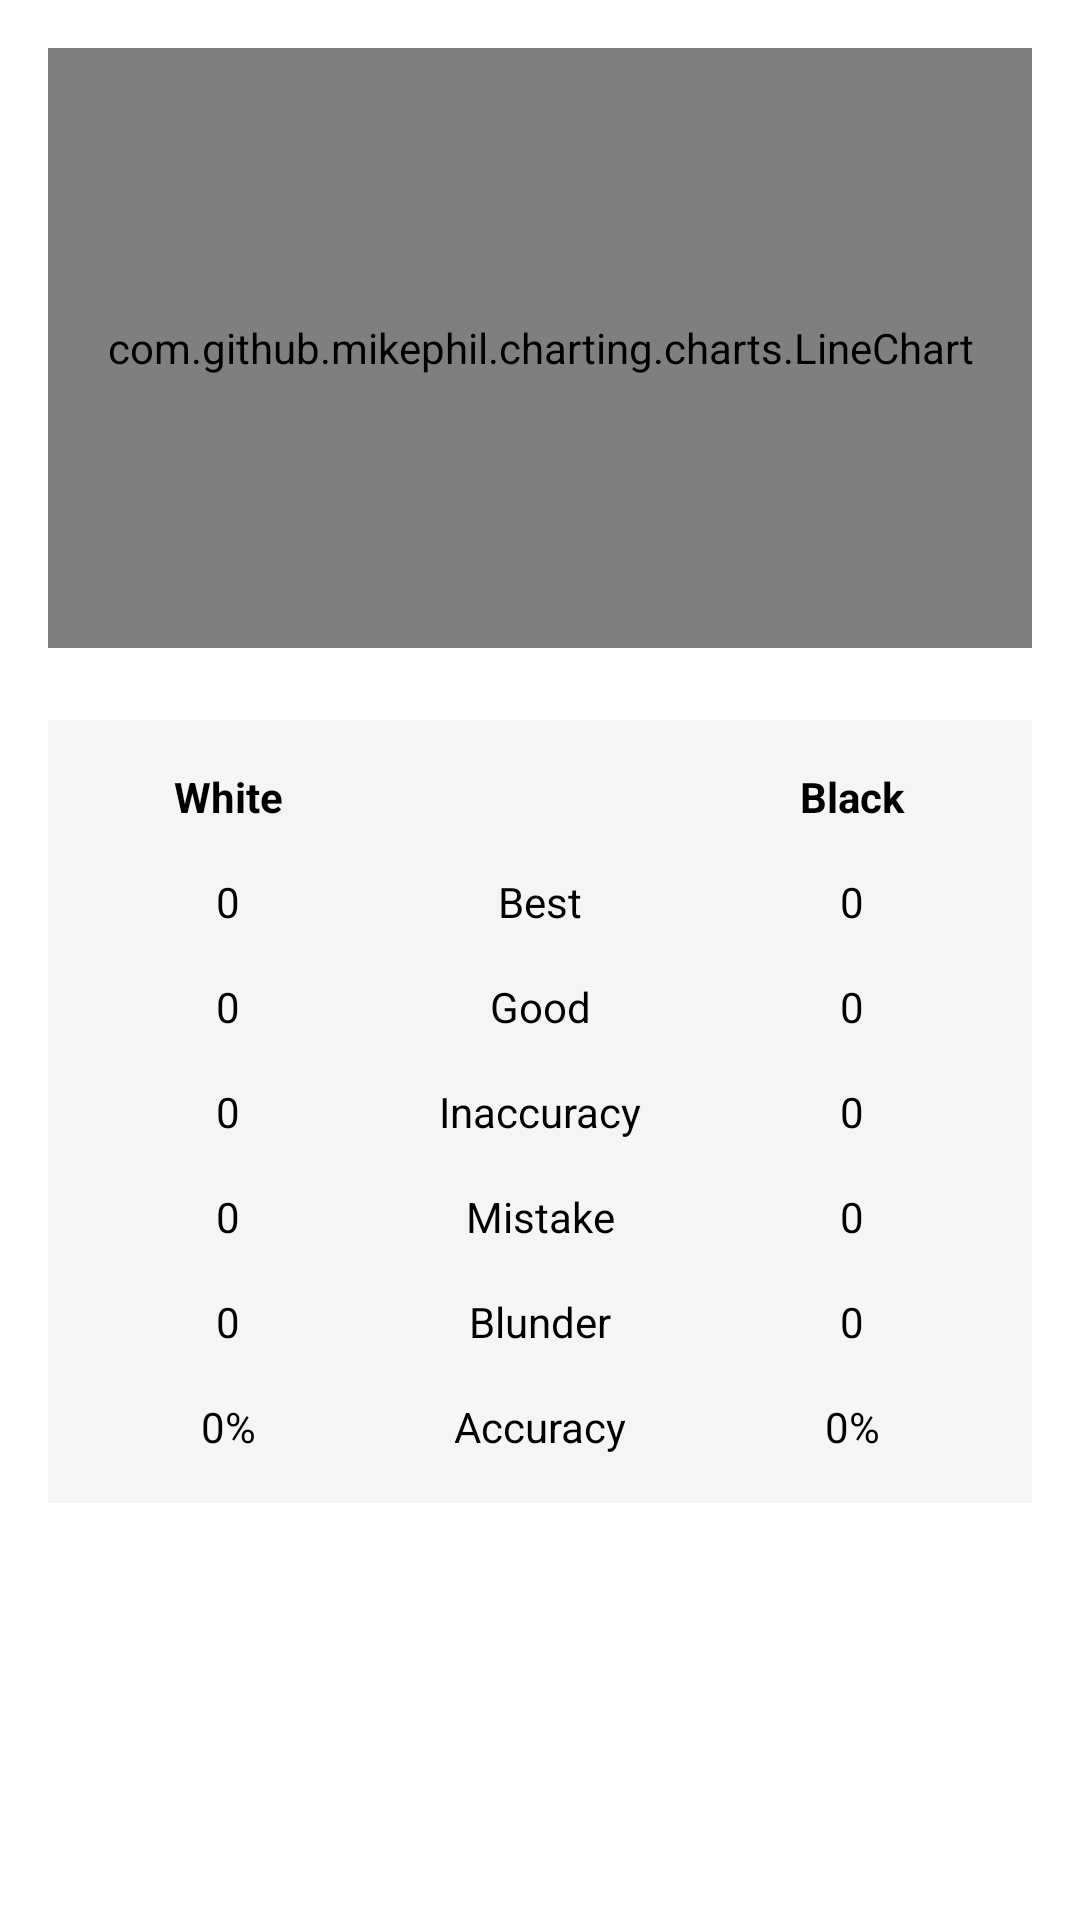

Reconstruct the res/layout file that produces this screen, plus the resources it refers to.
<!-- AndroidManifest.xml: application theme Theme.Schach1337 -->
<!-- res/layout/activity_analysis_results.xml -->
<?xml version="1.0" encoding="utf-8"?>
<LinearLayout
    xmlns:android="http://schemas.android.com/apk/res/android"
    android:layout_width="match_parent"
    android:layout_height="match_parent"
    android:orientation="vertical"
    android:padding="16dp"
    android:background="#FFFFFF">

    
    <com.github.mikephil.charting.charts.LineChart
        android:id="@+id/evalChart"
        android:layout_width="match_parent"
        android:layout_height="200dp"
        android:layout_marginBottom="24dp" />

    
    <TableLayout
        android:layout_width="match_parent"
        android:layout_height="wrap_content"
        android:stretchColumns="0,1,2"
        android:background="#F5F5F5"
        android:padding="8dp">

        
        <TableRow
            android:layout_width="match_parent"
            android:layout_height="wrap_content"
            android:paddingVertical="8dp">

            <TextView
                android:layout_width="0dp"
                android:layout_height="wrap_content"
                android:layout_weight="1"
                android:text="White"
                android:textStyle="bold"
                android:gravity="center"
                android:textColor="#000000" />

            <TextView
                android:layout_width="0dp"
                android:layout_height="wrap_content"
                android:layout_weight="1"
                android:text=""
                android:gravity="center" />

            <TextView
                android:layout_width="0dp"
                android:layout_height="wrap_content"
                android:layout_weight="1"
                android:text="Black"
                android:textStyle="bold"
                android:gravity="center"
                android:textColor="#000000" />
        </TableRow>

        
        <TableRow
            android:layout_width="match_parent"
            android:layout_height="wrap_content"
            android:paddingVertical="8dp">

            <TextView
                android:id="@+id/whiteBestCount"
                android:layout_width="0dp"
                android:layout_height="wrap_content"
                android:layout_weight="1"
                android:text="0"
                android:gravity="center"
                android:textColor="#000000" />

            <TextView
                android:layout_width="0dp"
                android:layout_height="wrap_content"
                android:layout_weight="1"
                android:text="Best"
                android:gravity="center"
                android:textColor="#000000" />

            <TextView
                android:id="@+id/blackBestCount"
                android:layout_width="0dp"
                android:layout_height="wrap_content"
                android:layout_weight="1"
                android:text="0"
                android:gravity="center"
                android:textColor="#000000" />
        </TableRow>

        
        <TableRow
            android:layout_width="match_parent"
            android:layout_height="wrap_content"
            android:paddingVertical="8dp">

            <TextView
                android:id="@+id/whiteGoodCount"
                android:layout_width="0dp"
                android:layout_height="wrap_content"
                android:layout_weight="1"
                android:text="0"
                android:gravity="center"
                android:textColor="#000000" />

            <TextView
                android:layout_width="0dp"
                android:layout_height="wrap_content"
                android:layout_weight="1"
                android:text="Good"
                android:gravity="center"
                android:textColor="#000000" />

            <TextView
                android:id="@+id/blackGoodCount"
                android:layout_width="0dp"
                android:layout_height="wrap_content"
                android:layout_weight="1"
                android:text="0"
                android:gravity="center"
                android:textColor="#000000" />
        </TableRow>

        
        <TableRow
            android:layout_width="match_parent"
            android:layout_height="wrap_content"
            android:paddingVertical="8dp">

            <TextView
                android:id="@+id/whiteInaccuracyCount"
                android:layout_width="0dp"
                android:layout_height="wrap_content"
                android:layout_weight="1"
                android:text="0"
                android:gravity="center"
                android:textColor="#000000" />

            <TextView
                android:layout_width="0dp"
                android:layout_height="wrap_content"
                android:layout_weight="1"
                android:text="Inaccuracy"
                android:gravity="center"
                android:textColor="#000000" />

            <TextView
                android:id="@+id/blackInaccuracyCount"
                android:layout_width="0dp"
                android:layout_height="wrap_content"
                android:layout_weight="1"
                android:text="0"
                android:gravity="center"
                android:textColor="#000000" />
        </TableRow>

        
        <TableRow
            android:layout_width="match_parent"
            android:layout_height="wrap_content"
            android:paddingVertical="8dp">

            <TextView
                android:id="@+id/whiteMistakeCount"
                android:layout_width="0dp"
                android:layout_height="wrap_content"
                android:layout_weight="1"
                android:text="0"
                android:gravity="center"
                android:textColor="#000000" />

            <TextView
                android:layout_width="0dp"
                android:layout_height="wrap_content"
                android:layout_weight="1"
                android:text="Mistake"
                android:gravity="center"
                android:textColor="#000000" />

            <TextView
                android:id="@+id/blackMistakeCount"
                android:layout_width="0dp"
                android:layout_height="wrap_content"
                android:layout_weight="1"
                android:text="0"
                android:gravity="center"
                android:textColor="#000000" />
        </TableRow>

        
        <TableRow
            android:layout_width="match_parent"
            android:layout_height="wrap_content"
            android:paddingVertical="8dp">

            <TextView
                android:id="@+id/whiteBlunderCount"
                android:layout_width="0dp"
                android:layout_height="wrap_content"
                android:layout_weight="1"
                android:text="0"
                android:gravity="center"
                android:textColor="#000000" />

            <TextView
                android:layout_width="0dp"
                android:layout_height="wrap_content"
                android:layout_weight="1"
                android:text="Blunder"
                android:gravity="center"
                android:textColor="#000000" />

            <TextView
                android:id="@+id/blackBlunderCount"
                android:layout_width="0dp"
                android:layout_height="wrap_content"
                android:layout_weight="1"
                android:text="0"
                android:gravity="center"
                android:textColor="#000000" />
        </TableRow>

        
        <TableRow
            android:layout_width="match_parent"
            android:layout_height="wrap_content"
            android:paddingVertical="8dp">

            <TextView
                android:id="@+id/whiteAccuracy"
                android:layout_width="0dp"
                android:layout_height="wrap_content"
                android:layout_weight="1"
                android:text="0%"
                android:gravity="center"
                android:textColor="#000000" />

            <TextView
                android:layout_width="0dp"
                android:layout_height="wrap_content"
                android:layout_weight="1"
                android:text="Accuracy"
                android:gravity="center"
                android:textColor="#000000" />

            <TextView
                android:id="@+id/blackAccuracy"
                android:layout_width="0dp"
                android:layout_height="wrap_content"
                android:layout_weight="1"
                android:text="0%"
                android:gravity="center"
                android:textColor="#000000" />
        </TableRow>

    </TableLayout>

</LinearLayout>
<!-- resources referenced by this layout -->
<resources>
  <style name="Theme.Schach1337" parent="Base.Theme.Schach1337" />
  <style name="Base.Theme.Schach1337" parent="Theme.Material3.DayNight.NoActionBar">
          
          
      </style>
</resources>
